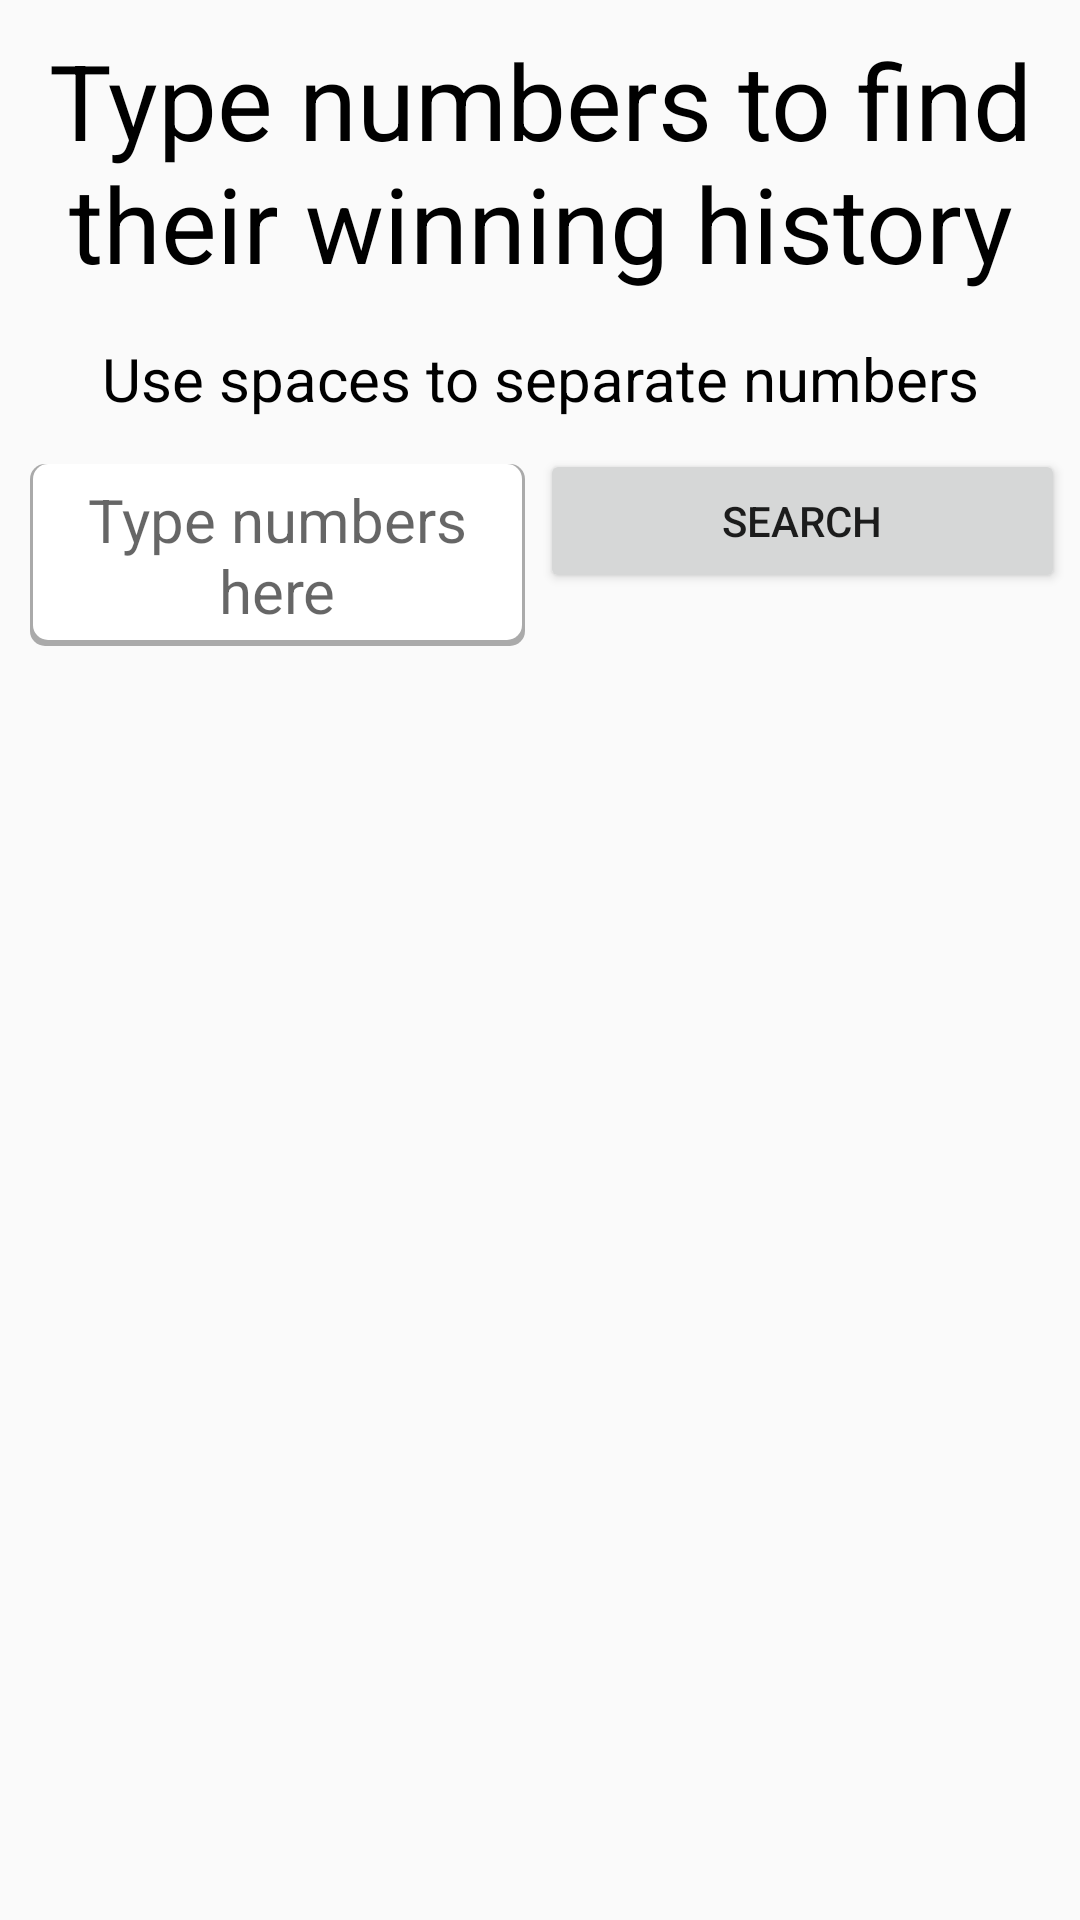

This screen was rendered from an Android layout file. Write that file and the resources it references.
<!-- AndroidManifest.xml: application theme AppTheme -->
<!-- res/layout/layout_fragment2.xml -->
<?xml version="1.0" encoding="utf-8"?>
<LinearLayout xmlns:android="http://schemas.android.com/apk/res/android"
    android:orientation="vertical" android:layout_width="match_parent"
    android:layout_margin="10dp"
    android:layout_height="match_parent">
    <TextView
        android:layout_width="match_parent"
        android:layout_margin="10dp"
        android:layout_height="wrap_content"
        android:text="Type numbers to find their winning history"
        android:textAlignment="center"
        android:textSize="35sp"
        android:textColor="@color/colorPrimary">
    </TextView>
    <TextView
        android:layout_width="match_parent"
        android:layout_margin="5dp"
        android:layout_height="wrap_content"
        android:text="Use spaces to separate numbers"
        android:textAlignment="center"
        android:textSize="20sp"
        android:textColor="@color/colorPrimary">
    </TextView>
    <LinearLayout
        android:layout_margin="5dp"
        android:layout_width="match_parent"
        android:layout_height="wrap_content"
        android:orientation="horizontal">
        <EditText
            android:hint="Type numbers here"
            android:layout_weight="1"
            android:layout_gravity="center"
            android:textAlignment="center"
            android:id="@+id/etId"
            android:drawablePadding="15dp"
            android:padding="5dp"
            android:background="@drawable/text_edit"
            android:layout_margin="5dp"
            android:textSize="20sp"
            android:textColor="@color/colorPrimary"
            android:layout_width="match_parent"
            android:layout_height="wrap_content"
            android:maxLength="17">
        </EditText>
        <Button
            android:layout_weight="1"
            android:id="@+id/searchBtnId"
            android:text="search"
            android:layout_width="match_parent"
            android:layout_height="wrap_content">
        </Button>
    </LinearLayout>
    <androidx.recyclerview.widget.RecyclerView
        android:id="@+id/searchRvId"
        android:layout_width="match_parent"
        android:layout_height="443dp">
    </androidx.recyclerview.widget.RecyclerView>
</LinearLayout>
<!-- resources referenced by this layout -->
<resources>
  <color name="colorPrimary">#000000</color>
  <!-- drawable text_edit (drawable) -->
  <?xml version="1.0" encoding="utf-8"?>
  <layer-list xmlns:android="http://schemas.android.com/apk/res/android">
      <item>
          <shape android:shape="rectangle">
              <solid android:color="@android:color/darker_gray" />
              <corners android:radius="5dp" />
          </shape>
      </item>
  
      <item
          android:bottom="2dp"
          android:left="1dp"
          android:right="1dp">
          <shape android:shape="rectangle">
              <solid android:color="@android:color/background_light" />
              <corners android:radius="5dp" />
          </shape>
      </item>
  </layer-list>
  <style name="AppTheme" parent="Theme.AppCompat.Light.DarkActionBar">
          
          <item name="colorPrimary">@color/colorPrimary</item>
          <item name="colorPrimaryDark">@color/colorPrimaryDark</item>
          <item name="colorAccent">@color/colorAccent</item>
      </style>
  <color name="colorPrimaryDark">#00574B</color>
  <color name="colorAccent">#A09D9D</color>
</resources>
